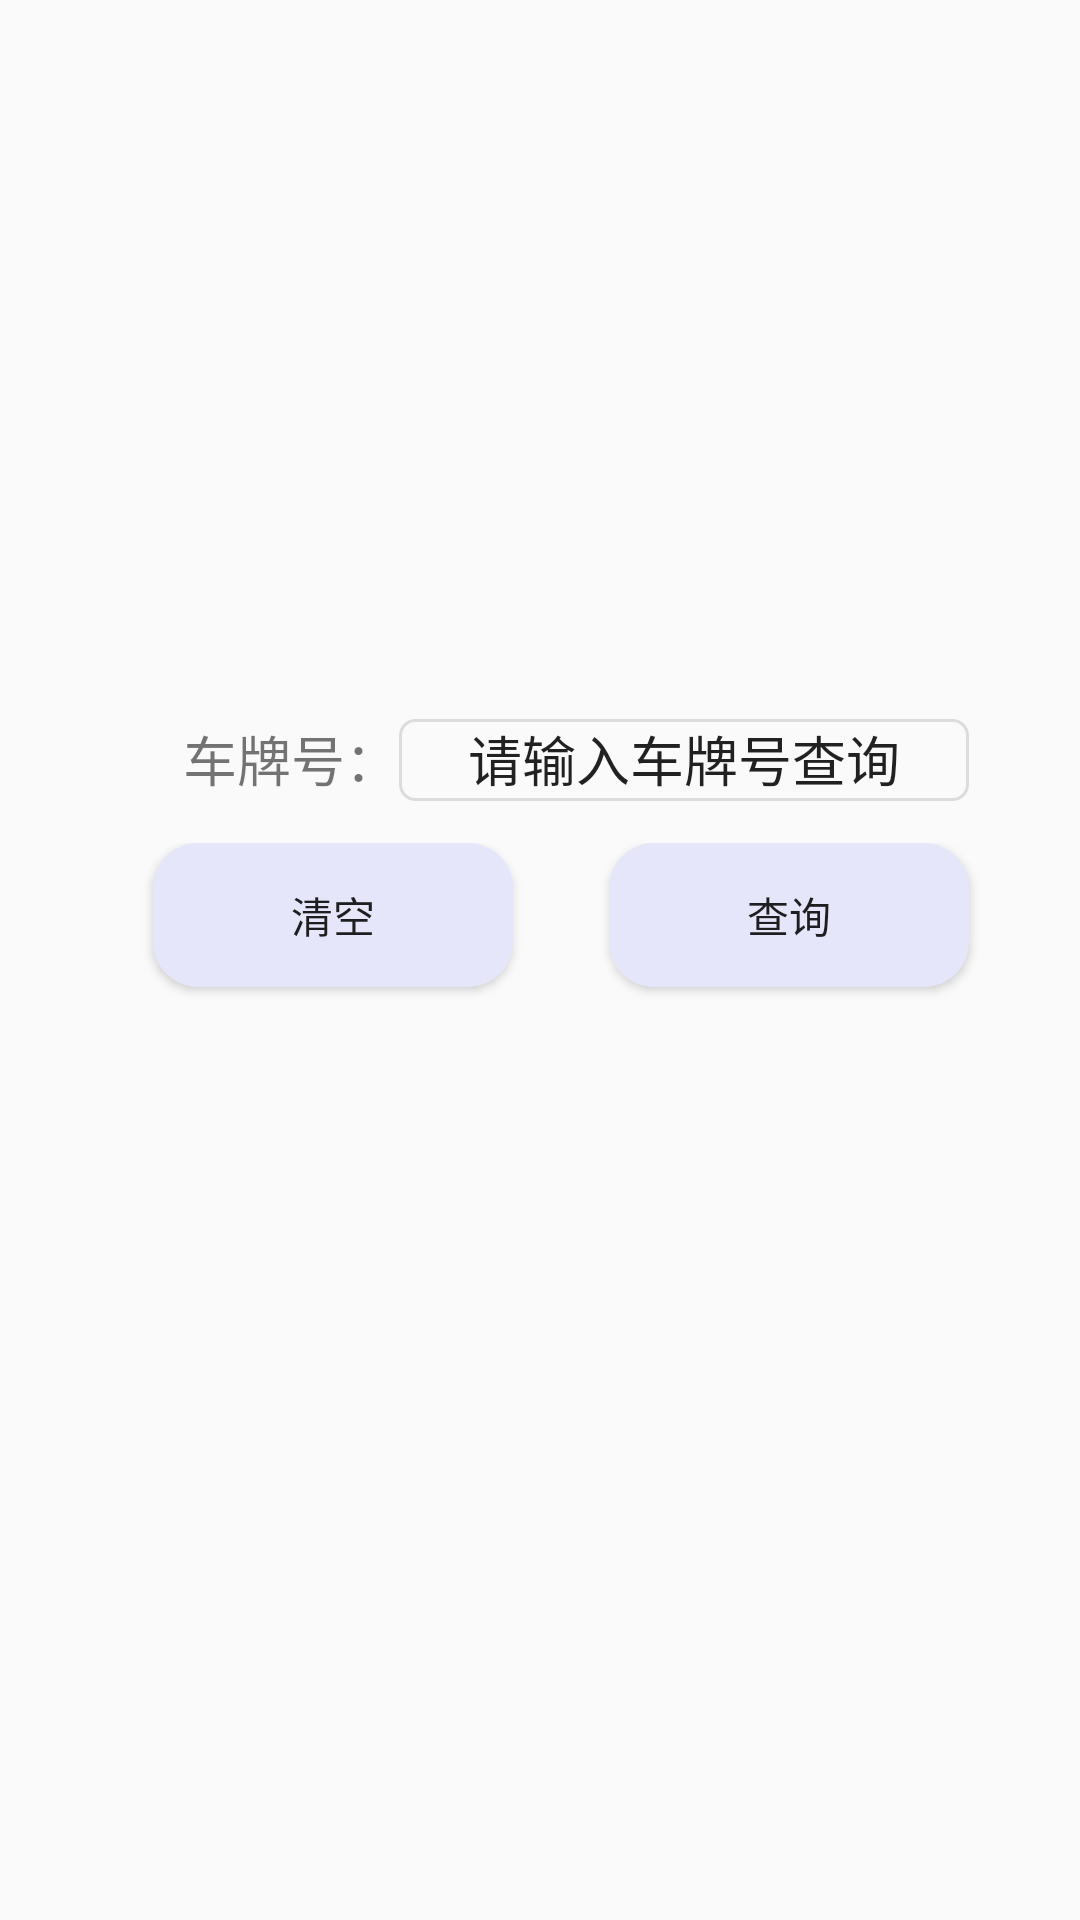

Write the Android layout XML for this screen, with the resource values it uses.
<!-- AndroidManifest.xml: application theme AppTheme1 -->
<!-- res/layout/chepaihao.xml -->
<LinearLayout xmlns:android="http://schemas.android.com/apk/res/android"
    android:orientation="vertical"
    android:layout_width="fill_parent"
    android:layout_height="fill_parent"
    android:padding="1dip"
    android:gravity="center_vertical">

    

    <RelativeLayout
        android:layout_width="match_parent"
        android:layout_height="280dp">

        <EditText
            android:id="@+id/dingdanzhuizong_dingdanhao"
            android:layout_width="190dp"
            android:layout_height="wrap_content"
            android:background="@drawable/border_line_while"
            android:text="   请输入车牌号查询   "
            android:gravity="center_horizontal"
            android:textSize="18sp"
            android:layout_alignBaseline="@+id/dingdanzhuizong_name"
            android:layout_alignBottom="@+id/dingdanzhuizong_name"
            android:layout_toRightOf="@+id/dingdanzhuizong_name"
            android:layout_toEndOf="@+id/dingdanzhuizong_name" />


        <TextView
            android:id="@+id/dingdanzhuizong_name"
            android:layout_width="wrap_content"
            android:layout_height="wrap_content"
            android:layout_alignParentBottom="true"
            android:layout_marginBottom="15dp"
            android:layout_marginLeft="60dp"
            android:text="车牌号："
            android:textSize="18sp" />


    </RelativeLayout>

    

    <RelativeLayout
        android:layout_width="match_parent"
        android:layout_height="match_parent">


        <Button
            android:id="@+id/btn_dingdanqingkong"
            android:layout_width="120dp"
            android:layout_height="wrap_content"
            android:layout_alignParentLeft="true"
            android:layout_alignParentStart="true"
            android:layout_alignParentTop="true"
            android:layout_marginLeft="50dp"
            android:layout_marginStart="50dp"
            android:background="@drawable/btn_bg1"
            android:text="清空" />

        <Button
            android:id="@+id/btn_dingdanchaxun"
            android:layout_width="120dp"
            android:layout_height="wrap_content"
            android:layout_marginLeft="32dp"
            android:layout_marginStart="32dp"
            android:background="@drawable/btn_bg1"
            android:text="查询"
            android:layout_alignParentTop="true"
            android:layout_toRightOf="@+id/btn_dingdanqingkong"
            android:layout_toEndOf="@+id/btn_dingdanqingkong" />


    </RelativeLayout>


</LinearLayout>
<!-- resources referenced by this layout -->
<resources>
  <!-- drawable border_line_while (drawable) -->
  <?xml version="1.0" encoding="utf-8"?>
      <shape xmlns:android="http://schemas.android.com/apk/res/android">
  
          <corners android:topLeftRadius="5dip"
              android:topRightRadius="5dip"
              android:bottomRightRadius="5dip"
              android:bottomLeftRadius="5dip" />
          
  
  
  
      <padding android:left="1dip"
          android:right="1dip"
          android:bottom="1dip"/>
  
      <stroke android:width="1dip"
          android:color="@color/gainsboro"
          />
      
      <size android:width="15dip"
          android:height="15dip"
          />
  
      </shape>
  <!-- drawable btn_bg1 (drawable) -->
  <?xml version="1.0" encoding="utf-8"?>
      <shape xmlns:android="http://schemas.android.com/apk/res/android">
          <solid android:color="@color/lavender"/>
          <corners android:topLeftRadius="15dip"
              android:topRightRadius="15dip"
              android:bottomRightRadius="15dip"
              android:bottomLeftRadius="15dip" />
          
      </shape>
  <style name="AppTheme1" parent="Theme.AppCompat.Light.NoActionBar">
          
          <item name="colorPrimary">@color/colorPrimary</item>
          <item name="colorPrimaryDark">@color/colorPrimaryDark</item>
          <item name="colorAccent">@color/colorAccent</item>
          <item name="android:layout_gravity">center</item>
          <item name="android:windowNoTitle">true</item>
  
      </style>
  <color name="gainsboro">#DCDCDC</color>
  <color name="lavender">#E6E6FA</color>
  <color name="colorPrimary">#3F51B5</color>
  <color name="colorPrimaryDark">#303F9F</color>
  <color name="colorAccent">#FF4081</color>
</resources>
